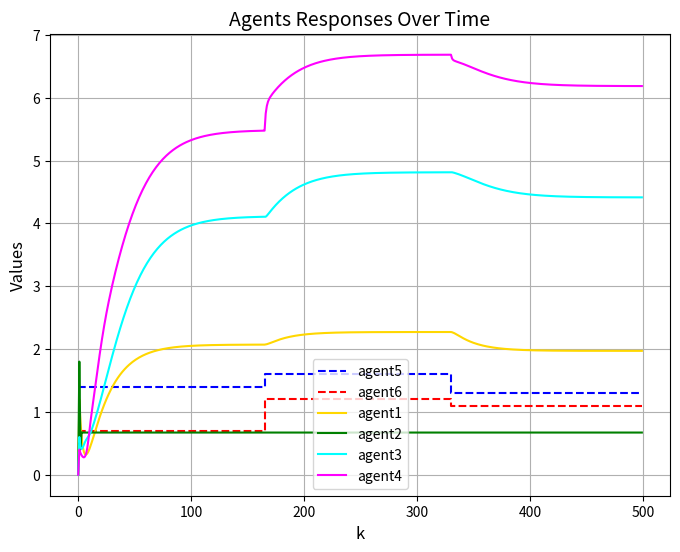

This chart was generated by the following Python code:
import numpy as np
import matplotlib.pyplot as plt

# Define parameters
rho = 0.25
lambda_ = 2
eta = 1
mu = 2.5
epsilon = 1* 10**(-8)
L = 500

# Initialize arrays
phi1 = np.zeros((L, 1))
phi2 = np.zeros((L, 1))
phi3 = np.zeros((L, 1))
phi4 = np.zeros((L, 1))

u1 = np.zeros((L, 1))
u2 = np.zeros((L, 1))
u3 = np.zeros((L, 1))
u4 = np.zeros((L, 1))

y1 = np.zeros((L + 1, 1))
y2 = np.zeros((L + 1, 1))
y3 = np.zeros((L + 1, 1))
y4 = np.zeros((L + 1, 1))

w5 = np.zeros((L, 1))
w6 = np.zeros((L, 1))

e1 = np.zeros((L + 1, 1))
e2 = np.zeros((L + 1, 1))
e3 = np.zeros((L + 1, 1))
e4 = np.zeros((L + 1, 1))

si1 = np.zeros((L, 1))
si2 = np.zeros((L, 1))
si3 = np.zeros((L, 1))
si4 = np.zeros((L, 1))

# Initialize w5 with zeros for 400 time steps
w5 = np.zeros(L)

# Set w5 values according to the conditions
w5[:165] = 1.4      # for k < 165
w5[165:330] = 1.6   # for 165 ≤ k < 330
w5[330:] = 1.3      # for k ≥ 330

# Initialize w6 with zeros for 400 time steps
w6 = np.zeros(L)

# Set w6 values according to the conditions
w6[:165] = 0.7      # for k < 165
w6[165:330] = 1.2   # for 165 ≤ k < 330
w6[330:] = 1.1      # for k ≥ 330


# Simulation loop
for k in range(1, L - 1):
    if k == 1:  
        phi1[1] = 0.1
        phi2[1] = 0
        phi3[1] = 0.5
        phi4[1] = 0.5
    elif k == 2:
        phi1[k] = phi1[k - 1] + eta * u1[k - 1] / (mu + u1[k - 1]**2) * (y1[k] - y1[k - 1] - phi1[k - 1] * u1[k - 1])
        phi2[k] = phi2[k - 1] + eta * u2[k - 1] / (mu + u2[k - 1]**2) * (y2[k] - y2[k - 1] - phi2[k - 1] * u2[k - 1])
        phi3[k] = phi3[k - 1] + eta * u3[k - 1] / (mu + u3[k - 1]**2) * (y3[k] - y3[k - 1] - phi3[k - 1] * u3[k - 1])
        phi4[k] = phi4[k - 1] + eta * u4[k - 1] / (mu + u4[k - 1]**2) * (y4[k] - y4[k - 1] - phi4[k - 1] * u4[k - 1])
    else:
        phi1[k] = phi1[k - 1] + (eta * (u1[k - 1] - u1[k - 2]) / (mu + (abs(u1[k - 1] - u1[k - 2]))**2)) * (y1[k] - y1[k - 1] - phi1[k - 1] * (u1[k - 1] - u1[k - 2]))
        phi2[k] = phi2[k - 1] + (eta * (u2[k - 1] - u2[k - 2]) / (mu + (abs(u2[k - 1] - u2[k - 2]))**2)) * (y2[k] - y2[k - 1] - phi2[k - 1] * (u2[k - 1] - u2[k - 2]))
        phi3[k] = phi3[k - 1] + (eta * (u3[k - 1] - u3[k - 2]) / (mu + (abs(u3[k - 1] - u3[k - 2]))**2)) * (y3[k] - y3[k - 1] - phi3[k - 1] * (u3[k - 1] - u3[k - 2]))
        phi4[k] = phi4[k - 1] + (eta * (u4[k - 1] - u4[k - 2]) / (mu + (abs(u4[k - 1] - u4[k - 2]))**2)) * (y4[k] - y4[k - 1] - phi4[k - 1] * (u4[k - 1] - u4[k - 2]))


    if k==1:
        si1[1] = 0
        si2[1] = 0
        si3[1] = 0
        si4[1] = 0

    else:

        si1[k] = -y1[k] + w5[k] + y2[k] 
        si2[k] = y1[k] - y2[k] + y3[k] + y4[k]
        si3[k] = y1[k] + y2[k] - 2 * y3[k] + y4[k]
        si4[k] = y2[k] + y3[k] - y4[k] + w6[k]

    if k == 1:
        u1[1] = 0
        u2[1] = 0
        u3[1] = 0
        u4[1] = 0
    else:
        u1[k] = u1[k - 1] + (rho * phi1[k]) / (lambda_ + abs(phi1[k])**2) * si1[k]
        u2[k] = u2[k - 1] + (rho * phi2[k]) / (lambda_ + abs(phi2[k])**2) * si2[k]
        u3[k] = u3[k - 1] + (rho * phi3[k]) / (lambda_ + abs(phi3[k])**2) * si3[k]
        u4[k] = u4[k - 1] + (rho * phi4[k]) / (lambda_ + abs(phi4[k])**2) * si4[k]

    y1[1] = 1.2
    y2[1] = 1.8
    y3[1] = 0.6
    y4[1] = 0.4

    y1[k+1] = 0.7 * y1[k] + u1[k]
    y2[k+1] = 0.6 * np.cos(y2[k]) + 0.3 * y2[k] + u2[k]
    y3[k+1] = ((y3[k]) / (1 + y3[k]**2)) + u3[k]
    y4[k+1] = ((y4[k]) / (1 + y4[k]**2)) + u4[k]**3

# Plot w5(k), w6(k), y1(k), y2(k), y3(k), and y4(k)
plt.figure(figsize=(8, 6))

plt.plot( w5, label="agent5", color='b', linestyle='dashed', drawstyle='steps-post')
plt.plot( w6, label="agent6", color='r', linestyle='dashed', drawstyle='steps-post')
plt.plot( y1[:-1], label="agent1", color='gold', linestyle='solid')
plt.plot( y2[:-1], label="agent2", color='green', linestyle='solid')
plt.plot( y3[:-1], label="agent3", color='cyan', linestyle='solid')
plt.plot( y4[:-1], label="agent4", color='magenta', linestyle='solid')

plt.xlabel("k", fontsize=12)
plt.ylabel("Values", fontsize=12)
plt.title("Agents Responses Over Time", fontsize=14)
plt.legend(loc="lower center", fontsize=10)
plt.grid(True)

plt.show()
